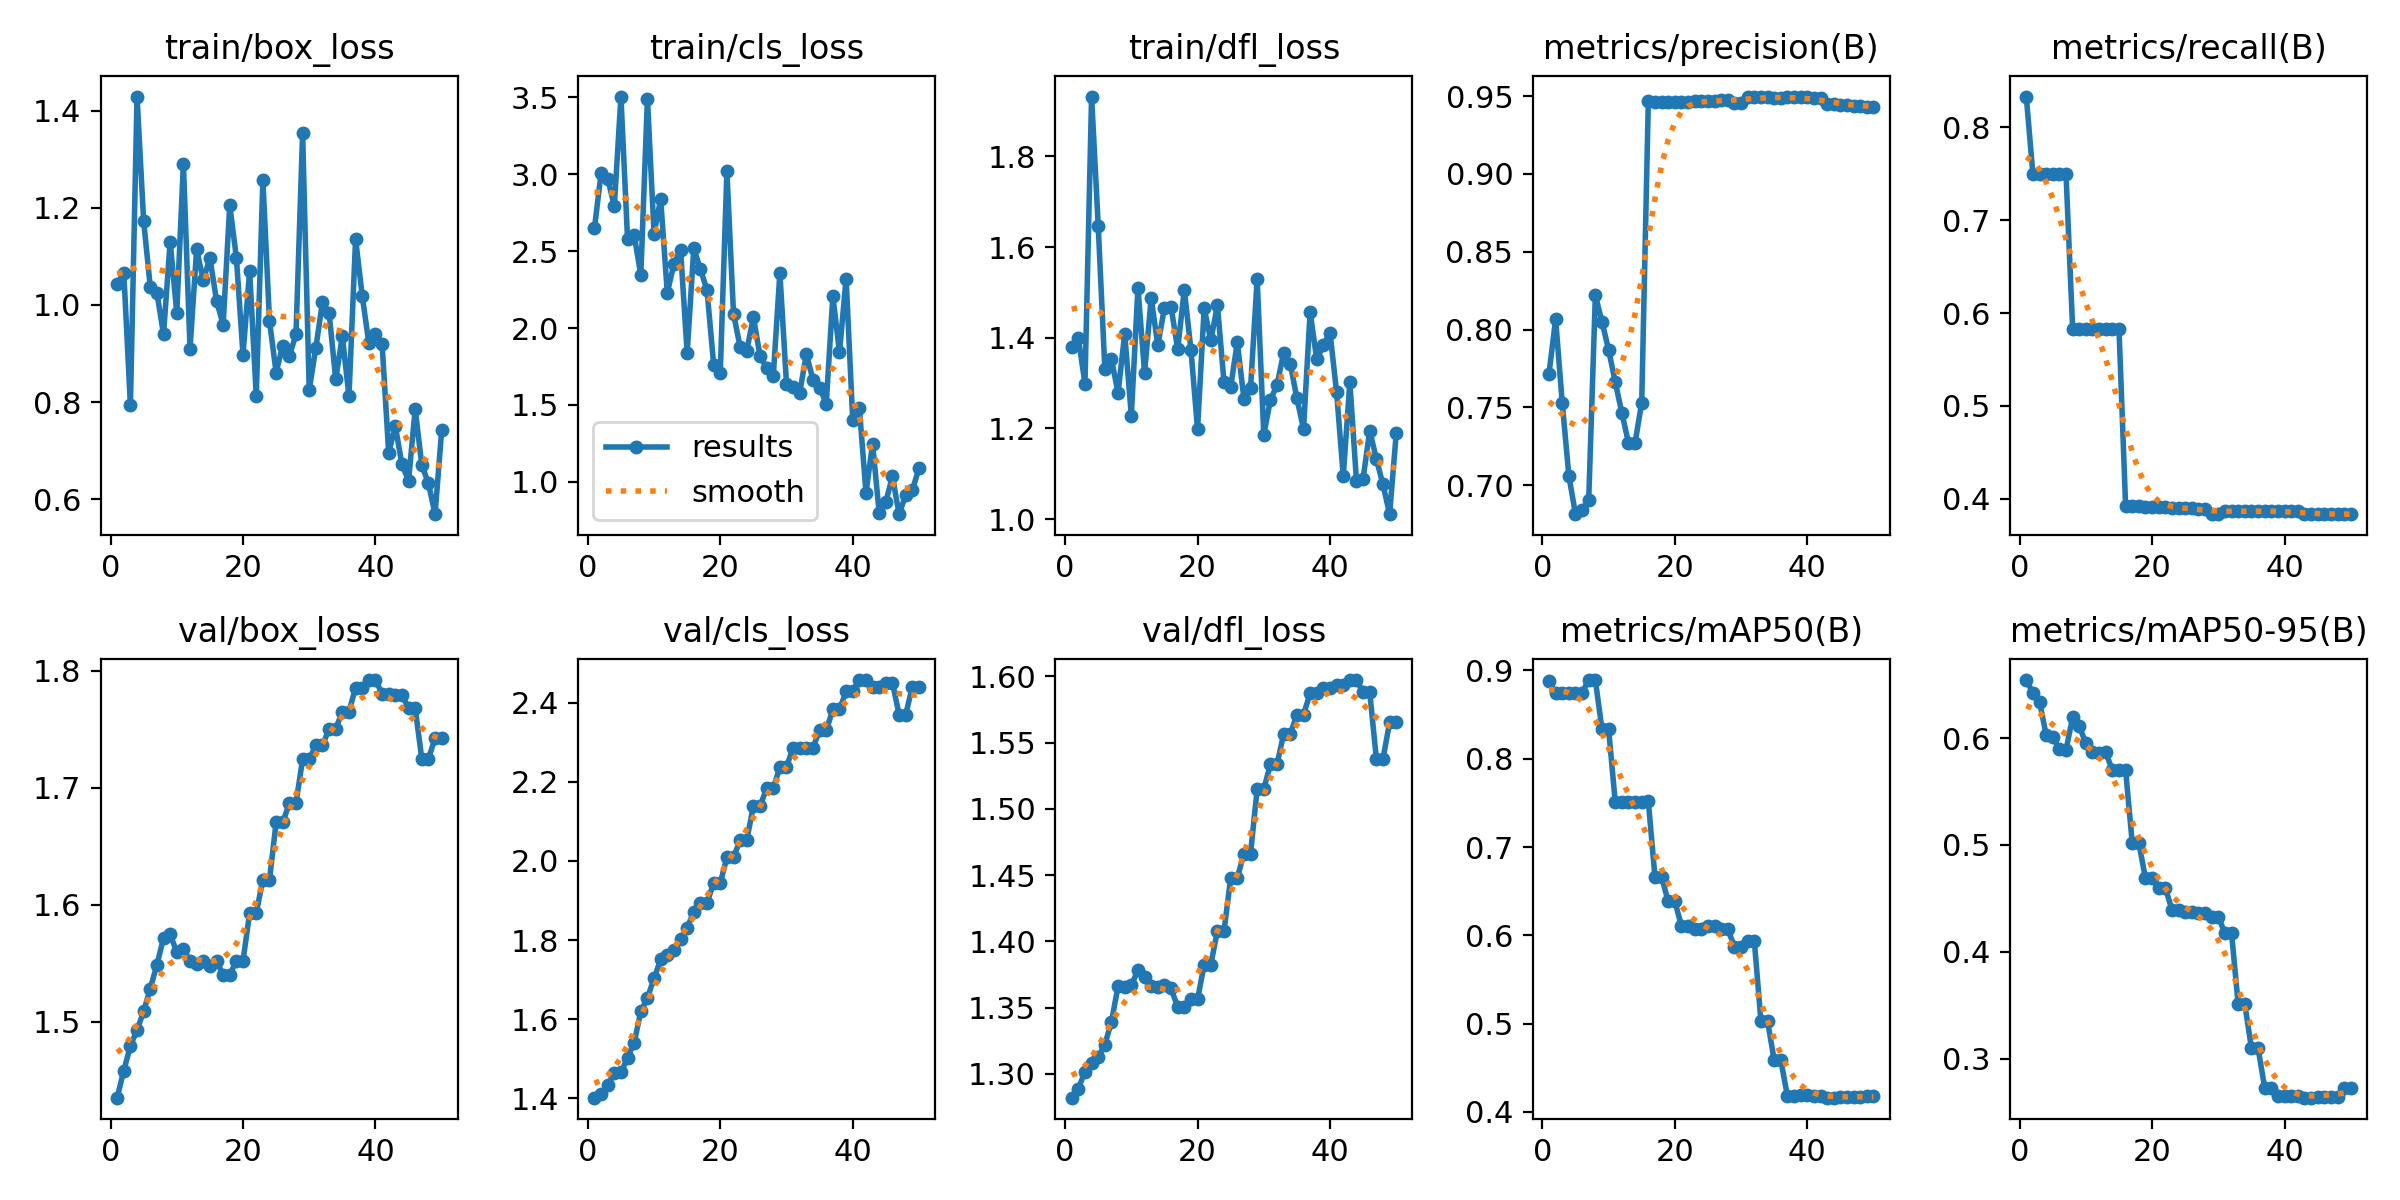

Data behind this chart, as committed beside it:
epoch, time, train/box_loss, train/cls_loss, train/dfl_loss, metrics/precision(B), metrics/recall(B), metrics/mAP50(B), metrics/mAP50-95(B), val/box_loss, val/cls_loss, val/dfl_loss, lr/pg0, lr/pg1, lr/pg2
1, 5.295, 1.042, 2.649, 1.38, 0.7716, 0.8333, 0.8885, 0.6543, 1.435, 1.401, 1.282, 0, 0, 0
2, 9.436, 1.067, 3.006, 1.399, 0.8066, 0.75, 0.8746, 0.6424, 1.458, 1.412, 1.289, 1.16644e-06, 1.16644e-06, 1.16644e-06
3, 14.34, 0.7935, 2.973, 1.299, 0.7529, 0.75, 0.8743, 0.6341, 1.479, 1.434, 1.302, 2.28575e-06, 2.28575e-06, 2.28575e-06
4, 19.15, 1.429, 2.793, 1.932, 0.706, 0.75, 0.8747, 0.603, 1.493, 1.463, 1.308, 3.35794e-06, 3.35794e-06, 3.35794e-06
5, 22.87, 1.172, 3.506, 1.647, 0.6814, 0.75, 0.875, 0.6013, 1.509, 1.465, 1.313, 4.38301e-06, 4.38301e-06, 4.38301e-06
6, 26.68, 1.037, 2.578, 1.331, 0.6839, 0.75, 0.875, 0.5894, 1.529, 1.502, 1.322, 5.36095e-06, 5.36095e-06, 5.36095e-06
7, 30.39, 1.025, 2.606, 1.352, 0.6908, 0.75, 0.8891, 0.5888, 1.549, 1.54, 1.339, 6.29177e-06, 6.29177e-06, 6.29177e-06
8, 35.08, 0.9395, 2.345, 1.278, 0.8221, 0.5833, 0.889, 0.6196, 1.572, 1.619, 1.366, 7.17546e-06, 7.17546e-06, 7.17546e-06
9, 39.05, 1.13, 3.493, 1.409, 0.805, 0.5833, 0.8335, 0.6112, 1.575, 1.654, 1.365, 8.01203e-06, 8.01203e-06, 8.01203e-06
10, 43.1, 0.9835, 2.615, 1.228, 0.787, 0.5833, 0.8337, 0.595, 1.56, 1.703, 1.367, 8.80148e-06, 8.80148e-06, 8.80148e-06
11, 47.45, 1.29, 2.839, 1.51, 0.7664, 0.5833, 0.7512, 0.5866, 1.563, 1.751, 1.378, 9.5438e-06, 9.5438e-06, 9.5438e-06
12, 51.18, 0.9099, 2.23, 1.323, 0.7464, 0.5833, 0.7505, 0.5865, 1.552, 1.761, 1.373, 1.0239e-05, 1.0239e-05, 1.0239e-05
13, 55.22, 1.114, 2.416, 1.487, 0.7273, 0.5833, 0.7507, 0.5865, 1.549, 1.775, 1.367, 1.08871e-05, 1.08871e-05, 1.08871e-05
14, 61.26, 1.05, 2.511, 1.384, 0.7274, 0.5833, 0.7509, 0.5699, 1.552, 1.804, 1.365, 1.1488e-05, 1.1488e-05, 1.1488e-05
15, 66.16, 1.097, 1.839, 1.466, 0.753, 0.5833, 0.7509, 0.57, 1.548, 1.831, 1.367, 1.20418e-05, 1.20418e-05, 1.20418e-05
16, 71.6, 1.009, 2.518, 1.468, 0.947, 0.3922, 0.7517, 0.5701, 1.552, 1.871, 1.364, 1.25486e-05, 1.25486e-05, 1.25486e-05
17, 75.81, 0.9594, 2.383, 1.375, 0.9465, 0.392, 0.6662, 0.5018, 1.54, 1.894, 1.351, 1.30081e-05, 1.30081e-05, 1.30081e-05
18, 79.68, 1.205, 2.246, 1.506, 0.9465, 0.392, 0.6662, 0.5018, 1.54, 1.894, 1.351, 1.34206e-05, 1.34206e-05, 1.34206e-05
19, 83.14, 1.097, 1.762, 1.374, 0.9464, 0.3914, 0.6384, 0.4686, 1.552, 1.944, 1.356, 1.37859e-05, 1.37859e-05, 1.37859e-05
20, 86.6, 0.8976, 1.71, 1.198, 0.9464, 0.3914, 0.6384, 0.4686, 1.552, 1.944, 1.356, 1.41041e-05, 1.41041e-05, 1.41041e-05
21, 90.02, 1.07, 3.019, 1.465, 0.9464, 0.3911, 0.6107, 0.4596, 1.593, 2.009, 1.382, 1.43752e-05, 1.43752e-05, 1.43752e-05
22, 93.27, 0.8131, 2.093, 1.394, 0.9464, 0.3911, 0.6107, 0.4596, 1.593, 2.009, 1.382, 1.45992e-05, 1.45992e-05, 1.45992e-05
23, 96.69, 1.257, 1.876, 1.471, 0.9466, 0.3904, 0.6069, 0.4394, 1.621, 2.053, 1.408, 1.4776e-05, 1.4776e-05, 1.4776e-05
24, 100.1, 0.9673, 1.853, 1.301, 0.9466, 0.3904, 0.6069, 0.4394, 1.621, 2.053, 1.408, 1.49057e-05, 1.49057e-05, 1.49057e-05
25, 103.6, 0.861, 2.071, 1.291, 0.9466, 0.3903, 0.6107, 0.4371, 1.67, 2.139, 1.448, 1.49883e-05, 1.49883e-05, 1.49883e-05
26, 107.2, 0.9163, 1.819, 1.39, 0.9466, 0.3903, 0.6107, 0.4371, 1.67, 2.139, 1.448, 1.50238e-05, 1.50238e-05, 1.50238e-05
27, 110.8, 0.8952, 1.741, 1.266, 0.9476, 0.3891, 0.6071, 0.436, 1.687, 2.183, 1.466, 1.50121e-05, 1.50121e-05, 1.50121e-05
28, 114.2, 0.9394, 1.687, 1.289, 0.9476, 0.3891, 0.6071, 0.436, 1.687, 2.183, 1.466, 1.49533e-05, 1.49533e-05, 1.49533e-05
29, 118.7, 1.353, 2.358, 1.529, 0.9457, 0.3833, 0.5867, 0.4329, 1.724, 2.238, 1.515, 1.48474e-05, 1.48474e-05, 1.48474e-05
30, 123.4, 0.8254, 1.638, 1.186, 0.9457, 0.3833, 0.5867, 0.4329, 1.724, 2.238, 1.515, 1.46944e-05, 1.46944e-05, 1.46944e-05
31, 127.7, 0.912, 1.618, 1.263, 0.9497, 0.3871, 0.5941, 0.4171, 1.736, 2.287, 1.534, 1.44942e-05, 1.44942e-05, 1.44942e-05
32, 131.5, 1.006, 1.581, 1.296, 0.9497, 0.3871, 0.5941, 0.4171, 1.736, 2.287, 1.534, 1.42469e-05, 1.42469e-05, 1.42469e-05
33, 135.3, 0.984, 1.83, 1.367, 0.9492, 0.3865, 0.5028, 0.3508, 1.75, 2.287, 1.556, 1.39525e-05, 1.39525e-05, 1.39525e-05
34, 138.7, 0.847, 1.664, 1.343, 0.9492, 0.3865, 0.5028, 0.3508, 1.75, 2.287, 1.556, 1.3611e-05, 1.3611e-05, 1.3611e-05
35, 142.2, 0.9359, 1.613, 1.266, 0.949, 0.3865, 0.4589, 0.3099, 1.765, 2.33, 1.571, 1.32223e-05, 1.32223e-05, 1.32223e-05
36, 145.7, 0.8121, 1.507, 1.199, 0.949, 0.3865, 0.4589, 0.3099, 1.765, 2.33, 1.571, 1.27866e-05, 1.27866e-05, 1.27866e-05
37, 149.4, 1.136, 2.207, 1.457, 0.9493, 0.3866, 0.4178, 0.2727, 1.786, 2.383, 1.587, 1.23036e-05, 1.23036e-05, 1.23036e-05
38, 153.3, 1.019, 1.842, 1.352, 0.9493, 0.3866, 0.4178, 0.2727, 1.786, 2.383, 1.587, 1.17736e-05, 1.17736e-05, 1.17736e-05
39, 157.9, 0.9214, 2.322, 1.383, 0.9495, 0.387, 0.4187, 0.2648, 1.792, 2.429, 1.591, 1.11965e-05, 1.11965e-05, 1.11965e-05
40, 161.6, 0.9411, 1.403, 1.411, 0.9495, 0.387, 0.4187, 0.2648, 1.792, 2.429, 1.591, 1.05722e-05, 1.05722e-05, 1.05722e-05
41, 165.8, 0.9205, 1.483, 1.279, 0.949, 0.3865, 0.4185, 0.2647, 1.781, 2.458, 1.593, 9.9008e-06, 9.9008e-06, 9.9008e-06
42, 170.2, 0.6955, 0.9293, 1.095, 0.949, 0.3865, 0.4185, 0.2647, 1.781, 2.458, 1.593, 9.18228e-06, 9.18228e-06, 9.18228e-06
43, 174.2, 0.7509, 1.246, 1.302, 0.9452, 0.3833, 0.4161, 0.2635, 1.779, 2.44, 1.597, 8.41663e-06, 8.41663e-06, 8.41663e-06
44, 183.3, 0.672, 0.7956, 1.083, 0.9452, 0.3833, 0.4161, 0.2635, 1.779, 2.44, 1.597, 7.60386e-06, 7.60386e-06, 7.60386e-06
45, 189.5, 0.6383, 0.8703, 1.089, 0.9446, 0.3833, 0.4163, 0.2636, 1.768, 2.45, 1.588, 6.74397e-06, 6.74397e-06, 6.74397e-06
46, 196.5, 0.7857, 1.035, 1.195, 0.9446, 0.3833, 0.4163, 0.2636, 1.768, 2.45, 1.588, 5.83695e-06, 5.83695e-06, 5.83695e-06
47, 202.2, 0.6701, 0.7893, 1.133, 0.9439, 0.3833, 0.417, 0.2639, 1.725, 2.37, 1.538, 4.88281e-06, 4.88281e-06, 4.88281e-06
48, 208.1, 0.6333, 0.9135, 1.076, 0.9439, 0.3833, 0.417, 0.2639, 1.725, 2.37, 1.538, 3.88154e-06, 3.88154e-06, 3.88154e-06
49, 214.1, 0.5696, 0.9458, 1.011, 0.9428, 0.3833, 0.4175, 0.2724, 1.743, 2.44, 1.565, 2.83315e-06, 2.83315e-06, 2.83315e-06
50, 219.8, 0.7419, 1.087, 1.189, 0.9428, 0.3833, 0.4175, 0.2724, 1.743, 2.44, 1.565, 1.73764e-06, 1.73764e-06, 1.73764e-06
